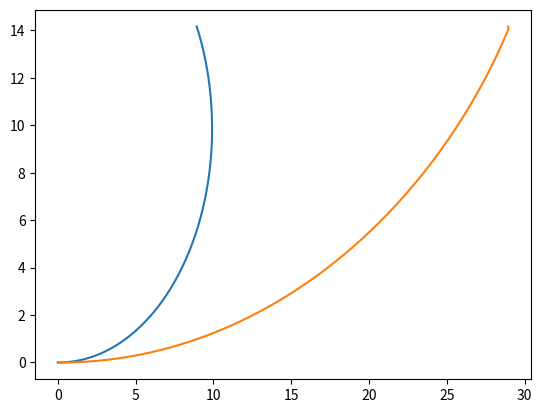

The script that saved this image:
import numpy as np
from scipy import signal
import matplotlib.pyplot as plt

# http://control.ucsd.edu/mauricio/courses/mae280a/chapter5.pdf
# http://www.cds.caltech.edu/~murray/books/AM05/pdf/obc08-trajgen_24Jan08.pdf

class CarPose:
    def __init__(self, x, y, theta):
        self.x = x
        self.y = y
        self.theta = theta


def Step(last_pose, velocity, phi, dt):

	x_dot = velocity * np.cos(last_pose.theta)
	y_dot = velocity * np.sin(last_pose.theta)
	theta_dot = velocity / L * np.tan(phi)

	x = x_dot * dt + last_pose.x
	y = y_dot * dt + last_pose.y
	theta = theta_dot * dt + last_pose.theta

	return CarPose(x, y, theta)


# Initialize variables
A = np.zeros((3,3))
B = np.zeros((3,1))
C = np.zeros((3,3))
D = np.zeros((3,1))

theta = 0
velocity = 1
L = 2
dt = 0.1
N = 200

# Set values
A[0,2] = -velocity*np.sin(theta)
A[1,2] = velocity*np.cos(theta)

B[2,0] = velocity / L

C = np.eye(3)

sys = signal.StateSpace(A, B, C, D, dt=dt)

print(sys)


t = np.linspace(0, 1, N)
u = np.tan(0) * np.ones(N)

t_out, y_out, x_out = signal.dlsim(sys, u)

print(x_out)

# plt.figure()
# plt.plot(t, y_out[:,0])
# # plt.show()

# Create reference path
initial_pose = CarPose(0, 0, 0)
ref_path = [initial_pose]
u_d = np.ones(N) * 0.2
for i in range(N):
	ref_path.append(Step(ref_path[-1], velocity, u_d[i], dt))


ref_position = np.zeros((N+1,2))
for idx, pose in enumerate(ref_path):
	ref_position[idx,0] = pose.x
	ref_position[idx,1] = pose.y



u = np.zeros(N)
sim_path = [initial_pose]
error = 0.1
for i in range(N):
	u[i] = u_d[i]
	current_pose = sim_path[-1]

	current_pose.x = current_pose.x + error
	sim_path.append(Step(current_pose, velocity, u[i], dt))


sim_position = np.zeros((N+1,2))
for idx, pose in enumerate(sim_path):
	sim_position[idx,0] = pose.x
	sim_position[idx,1] = pose.y



plt.figure()
plt.plot(ref_position[:,0], ref_position[:,1])
plt.plot(sim_position[:,0], sim_position[:,1])
plt.show()